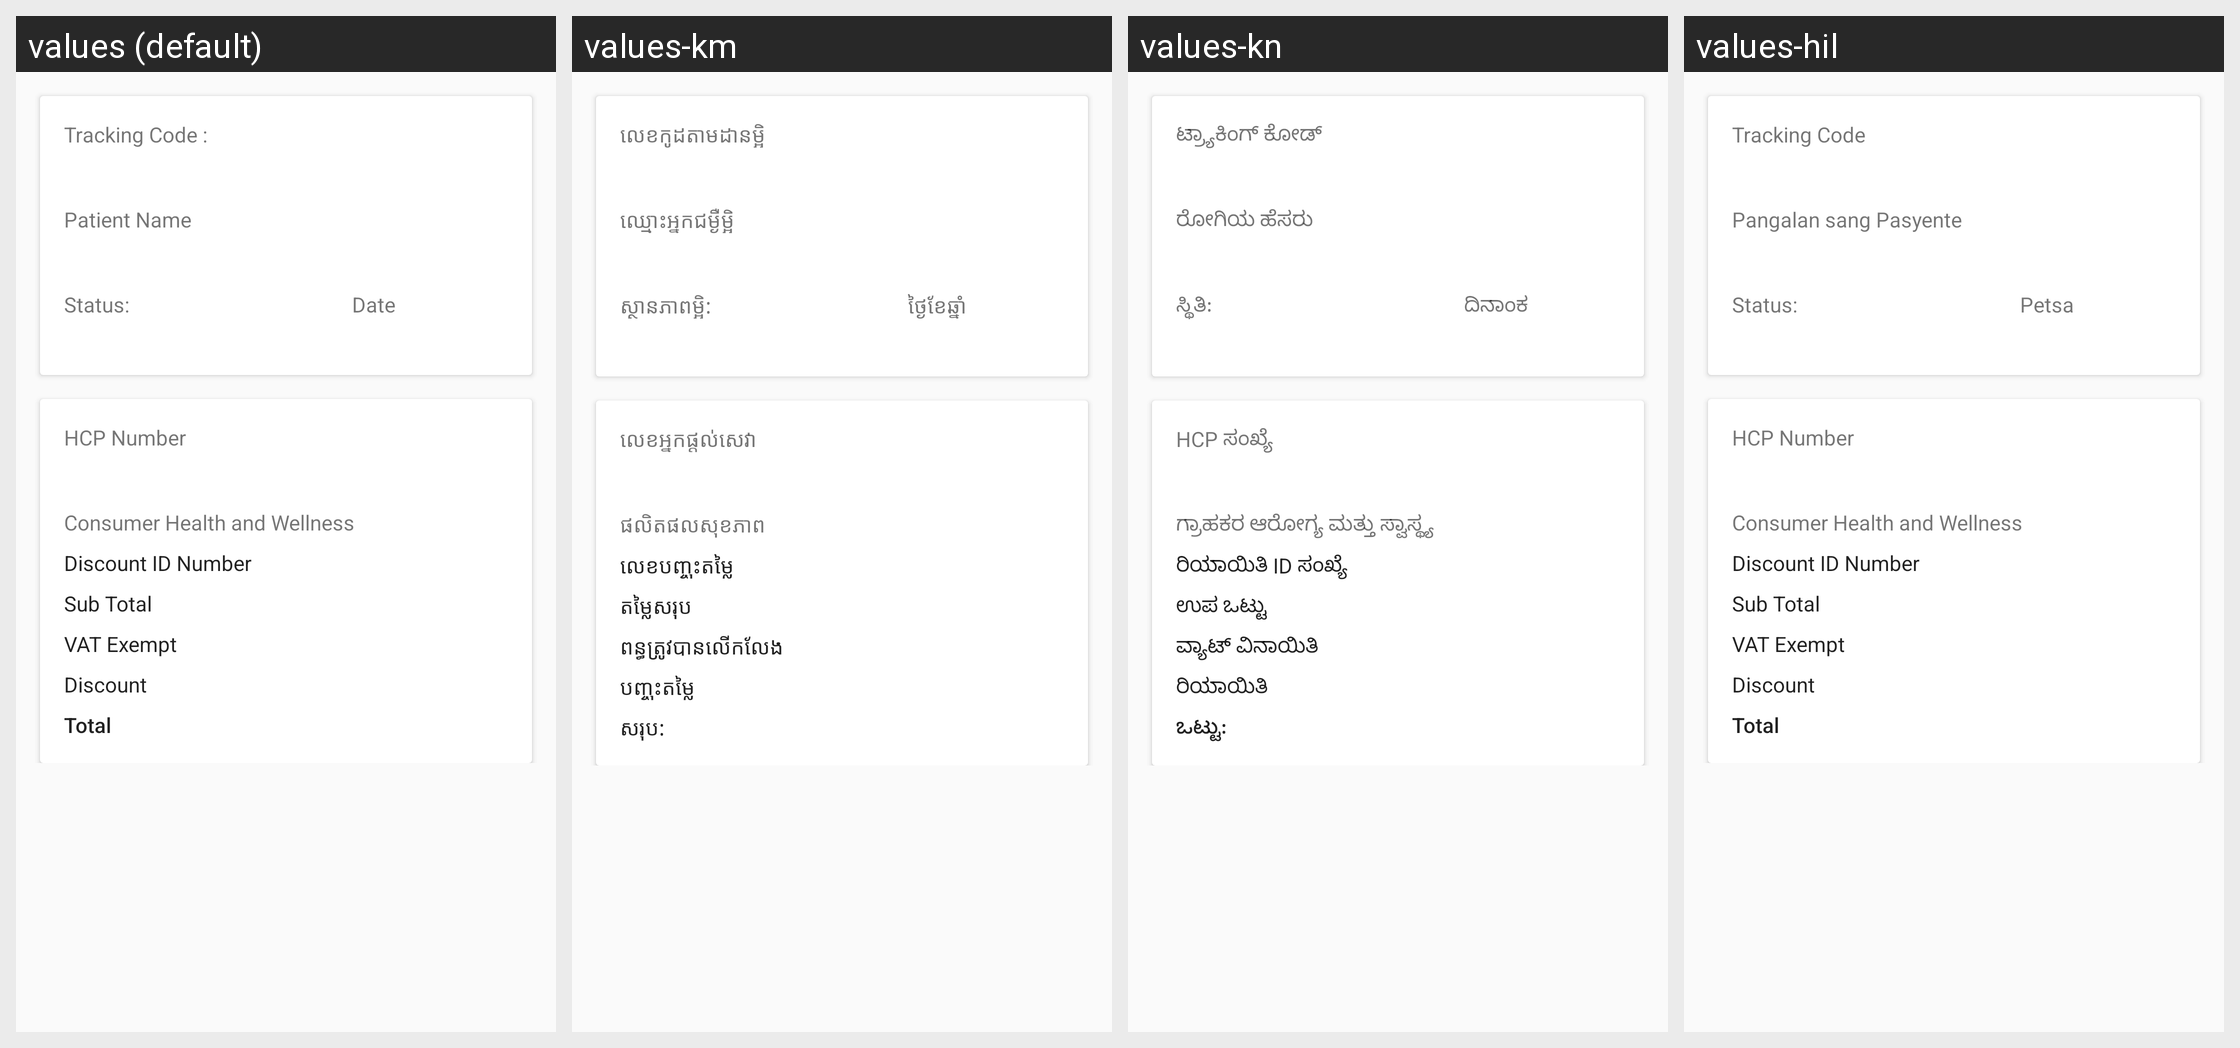

Locale-by-locale string values for the Android screen shown in this grid:
Android screen res/layout/fragment_consumer_health_order_accepted_details.xml rendered under 4 locales, left to right: values (default), values-km, values-kn, values-hil. Device: Nexus 5 (rendered at 1080×1920; each locale shown at half size, 540×960, under a caption strip naming it); theme AppTheme.NoActionBar.
Strings drawn on this screen, with the default value and each locale's value (text and hints the layout hard-codes, and strings that could not be matched under every locale, appear in the picture but are not listed):

tracking_code
  values: Tracking Code :
  values-km: លេខកូដតាមដានម្អិ
  values-kn: ಟ್ರ್ಯಾಕಿಂಗ್ ಕೋಡ್
  values-hil: Tracking Code

patient_name
  values: Patient Name
  values-km: ឈ្មោះអ្នកជម្ងឺម្អិ
  values-kn: ರೋಗಿಯ ಹೆಸರು
  values-hil: Pangalan sang Pasyente

status
  values: Status:
  values-km: ស្ថានភាពម្អិ:
  values-kn: ಸ್ಥಿತಿ:
  values-hil: Status:

date
  values: Date
  values-km: ថ្ងៃខែឆ្នាំ
  values-kn: ದಿನಾಂಕ
  values-hil: Petsa

hcp_number
  values: HCP Number
  values-km: លេខអ្នកផ្តល់សេវា
  values-kn: HCP ಸಂಖ್ಯೆ
  values-hil: HCP Number

consumer_health_and_wellness
  values: Consumer Health and Wellness
  values-km: ផលិតផលសុខភាព
  values-kn: ಗ್ರಾಹಕರ ಆರೋಗ್ಯ ಮತ್ತು ಸ್ವಾಸ್ಥ್ಯ
  values-hil: Consumer Health and Wellness

discount_id_number_hint
  values: Discount ID Number
  values-km: លេខបញ្ចុះតម្លៃ
  values-kn: ರಿಯಾಯಿತಿ ID ಸಂಖ್ಯೆ
  values-hil: Discount ID Number

sub_total
  values: Sub Total
  values-km: តម្លៃសរុប
  values-kn: ಉಪ ಒಟ್ಟು
  values-hil: Sub Total

vat_exempt_label
  values: VAT Exempt
  values-km: ពន្ធត្រូវបានលើកលែង
  values-kn: ವ್ಯಾಟ್ ವಿನಾಯಿತಿ
  values-hil: VAT Exempt

discount_label
  values: Discount
  values-km: បញ្ចុះតម្លៃ
  values-kn: ರಿಯಾಯಿತಿ
  values-hil: Discount

total
  values: Total
  values-km: សរុប:
  values-kn: ಒಟ್ಟು:
  values-hil: Total
